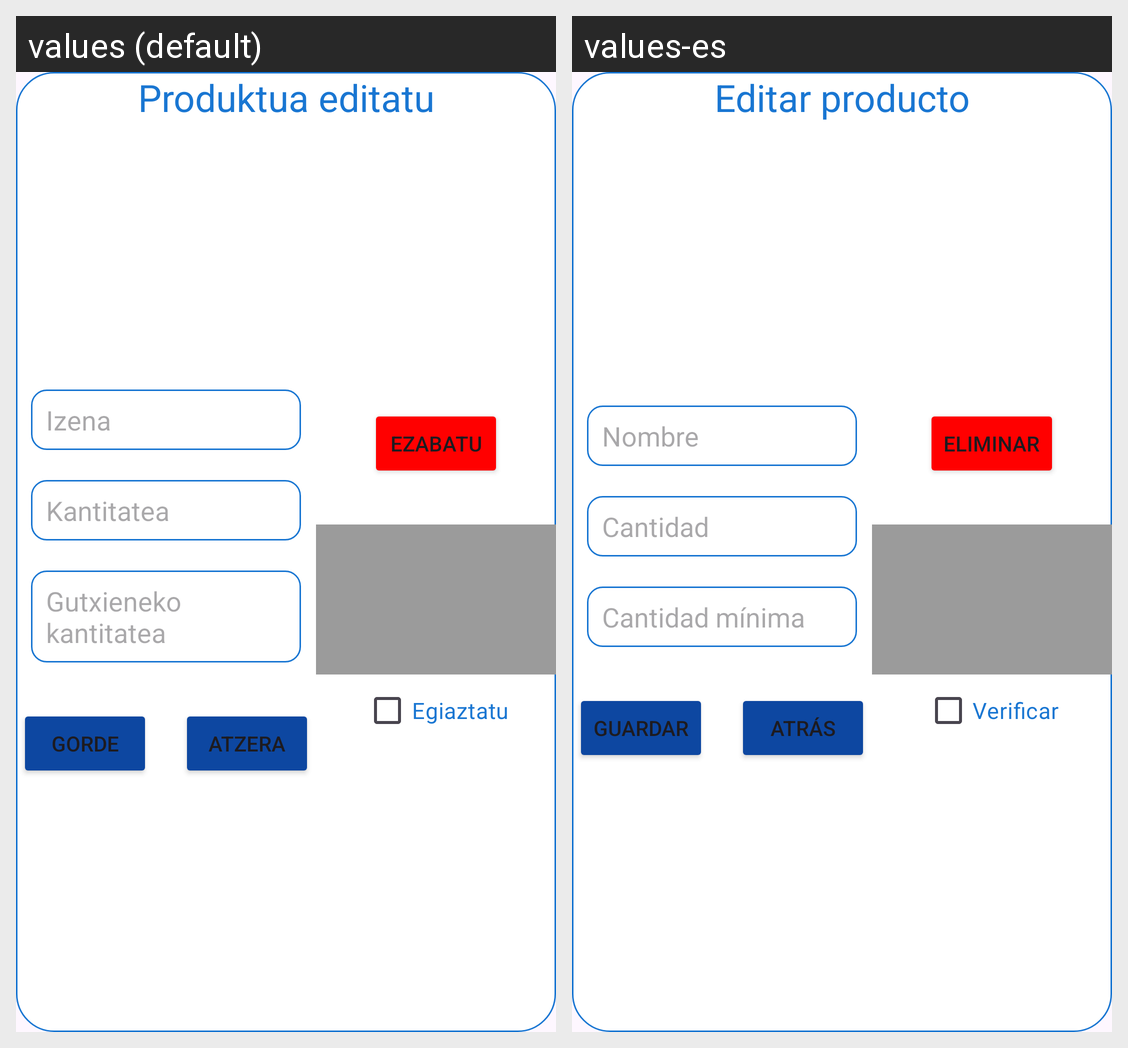

Translations of the strings shown on this Android screen, per locale in the grid:
Android screen res/layout/dialog_see_edit_product.xml rendered under 2 locales, left to right: values (default), values-es. Device: Nexus 5 (rendered at 1080×1920; each locale shown at half size, 540×960, under a caption strip naming it); theme Theme.BiltegiApp2.
Strings drawn on this screen, with the default value and each locale's value (text and hints the layout hard-codes, and strings that could not be matched under every locale, appear in the picture but are not listed):

txteditProduct
  values: Produktua editatu
  values-es: Editar producto

txtName
  values: Izena
  values-es: Nombre

txtAmount
  values: Kantitatea
  values-es: Cantidad

txtAmountQuan
  values: Gutxieneko kantitatea
  values-es: Cantidad mínima

txtbtnSave
  values: Gorde
  values-es: Guardar

txtbtnBack
  values: Atzera
  values-es: Atrás

txtbtnDelete
  values: Ezabatu
  values-es: Eliminar

txtbtnCheck
  values: Egiaztatu
  values-es: Verificar
